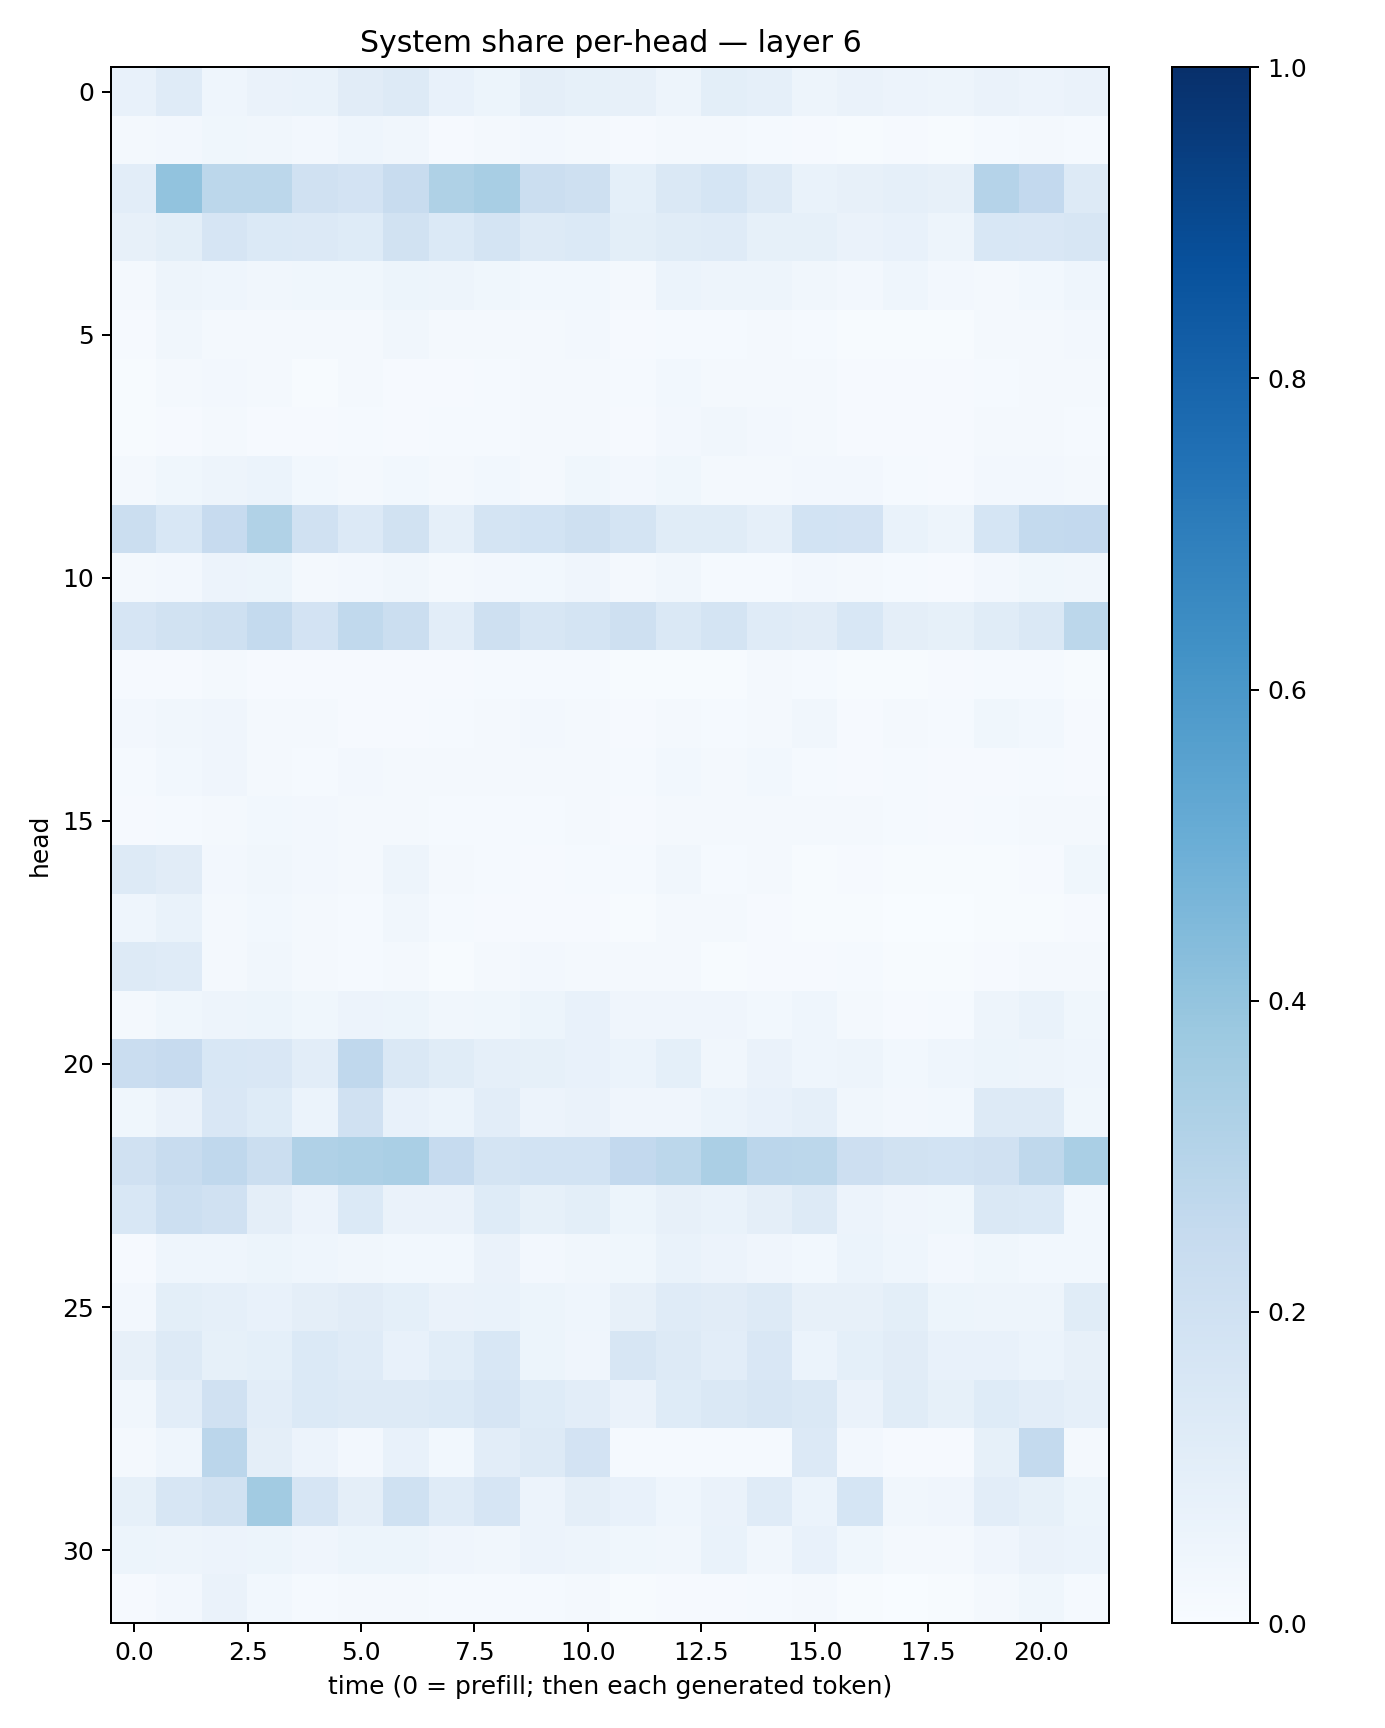

Values plotted in this chart, from the file beside it:
0.07487316, 0.118851446, 0.04301949, 0.06590307, 0.069392145, 0.11022364, 0.12921543, 0.074675925, 0.054510362, 0.09485219, 0.08526457, 0.080437295, 0.049068566, 0.09822316, 0.089260146, 0.049055286, 0.06458374, 0.058544595, 0.048266254, 0.064658165, 0.058367282, 0.063288845
0.0171, 0.02582, 0.03719, 0.03166, 0.02503, 0.04343, 0.03229, 0.008656, 0.02115, 0.0256, 0.01897, 0.009751, 0.02241, 0.02161, 0.01242, 0.01067, 0.006875, 0.008576, 0.006001, 0.01286, 0.01914, 0.01506
0.1047, 0.4059, 0.2808, 0.281, 0.1985, 0.1813, 0.242, 0.3213, 0.3424, 0.2251, 0.2094, 0.09103, 0.1483, 0.1705, 0.1271, 0.07025, 0.0792, 0.08755, 0.08104, 0.3011, 0.2585, 0.1301
0.08054, 0.1014, 0.1662, 0.138, 0.1344, 0.1248, 0.1899, 0.1372, 0.1765, 0.1256, 0.1384, 0.1, 0.1141, 0.121, 0.08271, 0.08373, 0.06353, 0.07553, 0.04735, 0.1532, 0.1485, 0.157
0.01933, 0.04962, 0.04629, 0.03395, 0.03643, 0.03617, 0.05103, 0.04738, 0.03882, 0.02956, 0.03045, 0.02258, 0.05947, 0.05052, 0.04916, 0.03504, 0.02445, 0.04476, 0.02525, 0.02307, 0.02833, 0.04428
0.01129, 0.03288, 0.02175, 0.01719, 0.02055, 0.01909, 0.03373, 0.02213, 0.01742, 0.01605, 0.02366, 0.009075, 0.01222, 0.01483, 0.01793, 0.01222, 0.00543, 0.004991, 0.007005, 0.02039, 0.02117, 0.024
0.007223, 0.01914, 0.02513, 0.02011, 0.006708, 0.0191, 0.01068, 0.01008, 0.01384, 0.01688, 0.02017, 0.01414, 0.02987, 0.01946, 0.01841, 0.01627, 0.009806, 0.01135, 0.0106, 0.01241, 0.01712, 0.01694
0.004719, 0.01136, 0.02162, 0.00859, 0.008172, 0.01487, 0.01111, 0.01473, 0.01387, 0.01575, 0.01721, 0.009157, 0.02696, 0.03463, 0.02512, 0.01704, 0.009064, 0.008982, 0.009005, 0.01807, 0.0232, 0.0149
0.02289, 0.03872, 0.05056, 0.06239, 0.031, 0.0217, 0.02968, 0.01905, 0.03087, 0.02337, 0.037, 0.02621, 0.03566, 0.02142, 0.01973, 0.0265, 0.02545, 0.0137, 0.01171, 0.02391, 0.02646, 0.02185
0.2229, 0.1551, 0.2459, 0.3134, 0.1975, 0.1339, 0.1948, 0.08874, 0.1796, 0.1848, 0.208, 0.1753, 0.1152, 0.116, 0.08698, 0.1863, 0.1809, 0.06681, 0.04967, 0.1704, 0.2567, 0.2606
0.01719, 0.02522, 0.05718, 0.05105, 0.02164, 0.02677, 0.03263, 0.01727, 0.02501, 0.02801, 0.04139, 0.02279, 0.03267, 0.01487, 0.01477, 0.0265, 0.02164, 0.01498, 0.008321, 0.02502, 0.0356, 0.03268
0.1663, 0.1902, 0.2063, 0.2542, 0.1813, 0.2638, 0.226, 0.1025, 0.2042, 0.1588, 0.1751, 0.2069, 0.1479, 0.1756, 0.12, 0.111, 0.1539, 0.09386, 0.08515, 0.1157, 0.1476, 0.2804
0.007994, 0.008209, 0.02239, 0.009662, 0.008123, 0.008173, 0.009953, 0.01127, 0.01182, 0.01396, 0.01221, 0.004655, 0.007166, 0.007498, 0.01807, 0.01434, 0.004529, 0.006886, 0.01018, 0.01369, 0.01458, 0.007059
0.02384, 0.03405, 0.04244, 0.01937, 0.02028, 0.01085, 0.00842, 0.0131, 0.02225, 0.02384, 0.02286, 0.008799, 0.01759, 0.01483, 0.01973, 0.03233, 0.009987, 0.01565, 0.01261, 0.03534, 0.031, 0.008106
0.01271, 0.03042, 0.03951, 0.02096, 0.01282, 0.02372, 0.01899, 0.01706, 0.02162, 0.01811, 0.02234, 0.01189, 0.03036, 0.02328, 0.02822, 0.01264, 0.008964, 0.01179, 0.008635, 0.01157, 0.01542, 0.008441
0.009233, 0.01409, 0.02333, 0.02775, 0.02557, 0.01682, 0.02199, 0.01455, 0.01247, 0.01517, 0.01643, 0.01011, 0.02302, 0.01807, 0.01963, 0.02176, 0.01995, 0.01466, 0.01042, 0.01441, 0.01706, 0.01958
0.1304, 0.1095, 0.02514, 0.03212, 0.02389, 0.01822, 0.04883, 0.01636, 0.01507, 0.009689, 0.01475, 0.01459, 0.03231, 0.01375, 0.01583, 0.00617, 0.009015, 0.00699, 0.005811, 0.007292, 0.007896, 0.03825
0.04466, 0.06723, 0.02031, 0.03123, 0.01892, 0.01469, 0.03212, 0.01269, 0.009301, 0.009879, 0.008322, 0.007245, 0.01969, 0.01613, 0.01045, 0.004355, 0.00452, 0.002076, 0.003876, 0.005594, 0.004969, 0.009714
0.1251, 0.1174, 0.01963, 0.03366, 0.01614, 0.01222, 0.02196, 0.005989, 0.01851, 0.0272, 0.02073, 0.01779, 0.02155, 0.005907, 0.01082, 0.009955, 0.01303, 0.007636, 0.005827, 0.008917, 0.01804, 0.02323
0.01994, 0.03903, 0.05004, 0.05217, 0.03641, 0.05474, 0.05156, 0.03426, 0.03659, 0.05329, 0.07591, 0.04244, 0.04059, 0.04086, 0.03033, 0.04513, 0.02176, 0.01067, 0.0153, 0.04884, 0.06729, 0.03824
0.2269, 0.2453, 0.1531, 0.1504, 0.1044, 0.2668, 0.1432, 0.1141, 0.08701, 0.08565, 0.07182, 0.0604, 0.08996, 0.03268, 0.06301, 0.04411, 0.04709, 0.0299, 0.04494, 0.05438, 0.04878, 0.04542
0.03709, 0.06373, 0.1485, 0.1234, 0.06119, 0.1965, 0.07436, 0.06206, 0.1034, 0.05559, 0.06444, 0.04077, 0.04255, 0.06202, 0.07679, 0.0889, 0.03283, 0.02595, 0.03025, 0.1299, 0.1261, 0.03608
0.1969, 0.2356, 0.267, 0.2221, 0.3184, 0.3276, 0.3389, 0.2488, 0.1751, 0.1855, 0.1866, 0.2598, 0.2808, 0.3324, 0.2834, 0.2809, 0.2136, 0.195, 0.1843, 0.1953, 0.2703, 0.3395
0.1529, 0.2178, 0.1977, 0.09498, 0.05602, 0.1377, 0.06432, 0.0627, 0.1234, 0.08508, 0.09927, 0.05297, 0.07859, 0.06829, 0.09631, 0.1318, 0.05784, 0.03949, 0.03762, 0.1431, 0.1385, 0.02795
0.01007, 0.04463, 0.04445, 0.05258, 0.04348, 0.03154, 0.03116, 0.02936, 0.06633, 0.02681, 0.03308, 0.03616, 0.06854, 0.0547, 0.04156, 0.03042, 0.0602, 0.04512, 0.02686, 0.03727, 0.02757, 0.03044
0.02444, 0.1002, 0.0872, 0.07072, 0.09684, 0.1106, 0.09071, 0.06434, 0.06799, 0.05234, 0.04552, 0.07833, 0.1195, 0.1099, 0.1276, 0.07912, 0.07911, 0.1008, 0.05463, 0.04955, 0.05032, 0.1135
0.08034, 0.1322, 0.08448, 0.091, 0.137, 0.1201, 0.07259, 0.1055, 0.1559, 0.05358, 0.03936, 0.16, 0.1321, 0.1047, 0.1494, 0.0622, 0.0932, 0.1096, 0.07595, 0.07455, 0.06039, 0.08168
0.03205, 0.1023, 0.1989, 0.1052, 0.1369, 0.1283, 0.1263, 0.1389, 0.1667, 0.1224, 0.1043, 0.06359, 0.1242, 0.1414, 0.162, 0.1474, 0.06523, 0.1156, 0.08475, 0.1245, 0.1045, 0.08634
0.02017, 0.04425, 0.2847, 0.09588, 0.05671, 0.02644, 0.07635, 0.02856, 0.1029, 0.1308, 0.1801, 0.01242, 0.01238, 0.01259, 0.0152, 0.1356, 0.0253, 0.008323, 0.00844, 0.08304, 0.257, 0.01852
0.0831, 0.1591, 0.188, 0.3606, 0.1672, 0.09561, 0.2014, 0.1195, 0.1656, 0.05746, 0.09748, 0.07647, 0.04355, 0.06515, 0.1184, 0.0609, 0.1708, 0.03384, 0.04296, 0.1049, 0.08389, 0.05145
0.0525, 0.0505, 0.05848, 0.05148, 0.03957, 0.05389, 0.05447, 0.04161, 0.03161, 0.05834, 0.04919, 0.03749, 0.0332, 0.06862, 0.03359, 0.07477, 0.03642, 0.01692, 0.01873, 0.04155, 0.06561, 0.05956
0.01166, 0.02611, 0.06383, 0.03035, 0.01554, 0.01735, 0.02131, 0.01399, 0.01191, 0.01456, 0.01834, 0.006717, 0.009833, 0.008093, 0.01231, 0.02245, 0.007302, 0.003856, 0.005188, 0.01922, 0.03707, 0.01175
